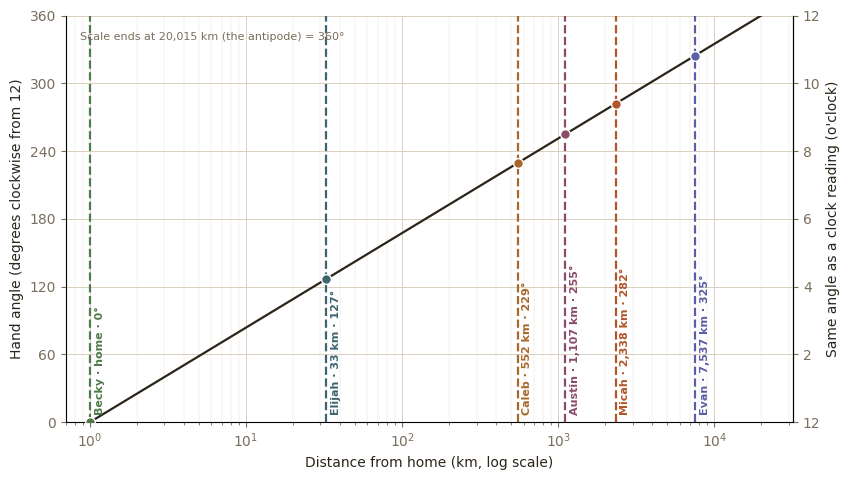

The script that saved this image: (Note: this script raises an exception after producing the figure.)
"""Figures for the design PDF (run from the repo root: python docs/make_figures.py)."""
import math

import matplotlib.pyplot as plt
import numpy as np

HOME = (44.9109, -93.5017)
PEOPLE = {"Becky": (44.9109, -93.5017), "Elijah": (44.9537, -93.0900), "Caleb": (41.8661, -88.1070),
          "Austin": (40.0150, -105.2705), "Micah": (44.5646, -123.2620), "Evan": (52.2297, 21.0122)}
COLOR = {"Becky": "#4F7A4A", "Elijah": "#3E6470", "Caleb": "#A8672B",
         "Austin": "#8A4B6B", "Micah": "#B0562A", "Evan": "#5B5EA6"}
R = 6371.0
MAXD = math.pi * R


def hav(lat1, lon1, lat2, lon2):
    lat1, lon1, lat2, lon2 = map(math.radians, (lat1, lon1, lat2, lon2))
    a = math.sin((lat2 - lat1) / 2) ** 2 + math.cos(lat1) * math.cos(lat2) * math.sin((lon2 - lon1) / 2) ** 2
    return R * 2 * math.atan2(math.sqrt(a), math.sqrt(1 - a))


def angle(d):
    return math.log10(max(d, 1.0)) / math.log10(MAXD) * 360.0


INK, MUTED, LINE = "#2B2419", "#7A6E5C", "#D9CFBD"
plt.rcParams.update({"font.family": "DejaVu Sans", "text.color": INK, "axes.labelcolor": INK,
                     "xtick.color": MUTED, "ytick.color": MUTED})

fig, ax = plt.subplots(figsize=(8.6, 4.9), facecolor="white")
d = np.logspace(0, math.log10(MAXD), 400)
ax.plot(d, [angle(x) for x in d], color=INK, lw=1.6, zorder=2)
ax.set_xscale("log")
ax.set_xlim(0.7, MAXD * 1.6)
ax.set_ylim(0, 360)
ax.set_yticks(range(0, 361, 60))
ax.set_xlabel("Distance from home (km, log scale)")
ax.set_ylabel("Hand angle (degrees clockwise from 12)")
ax.grid(True, which="major", color=LINE, lw=0.7)
ax.grid(True, which="minor", axis="x", color=LINE, lw=0.3, alpha=0.6)
ax.set_axisbelow(True)
for s in ("top",):
    ax.spines[s].set_visible(False)

# right axis: the same angle read as a clock time (30 degrees per hour)
sec = ax.secondary_yaxis("right", functions=(lambda a: a / 30.0, lambda h: h * 30.0))
sec.set_yticks([0, 2, 4, 6, 8, 10, 12])
sec.set_yticklabels(["12", "2", "4", "6", "8", "10", "12"])
sec.set_ylabel("Same angle as a clock reading (o'clock)")

for name, c in PEOPLE.items():
    dist = max(hav(*HOME, *c), 1.0)
    a = angle(dist)
    ax.axvline(dist, color=COLOR[name], lw=1.6, ls="--", zorder=1)
    ax.plot([dist], [a], "o", color=COLOR[name], ms=7, zorder=3, mec="white", mew=1)
    label = f"{name} \u00b7 home \u00b7 0\u00b0" if name == "Becky" else f"{name} \u00b7 {dist:,.0f} km \u00b7 {a:.0f}\u00b0"
    ax.text(dist * 1.07, 6, label, rotation=90, va="bottom", ha="left", fontsize=8, color=COLOR[name], fontweight="bold")

ax.text(0.02, 0.96, "Scale ends at 20,015 km (the antipode) = 360\u00b0", transform=ax.transAxes, ha="left", va="top", fontsize=8, color=MUTED)
fig.tight_layout()
fig.savefig("docs/img/distance_vs_angle.png", dpi=200)
print("wrote docs/img/distance_vs_angle.png")
